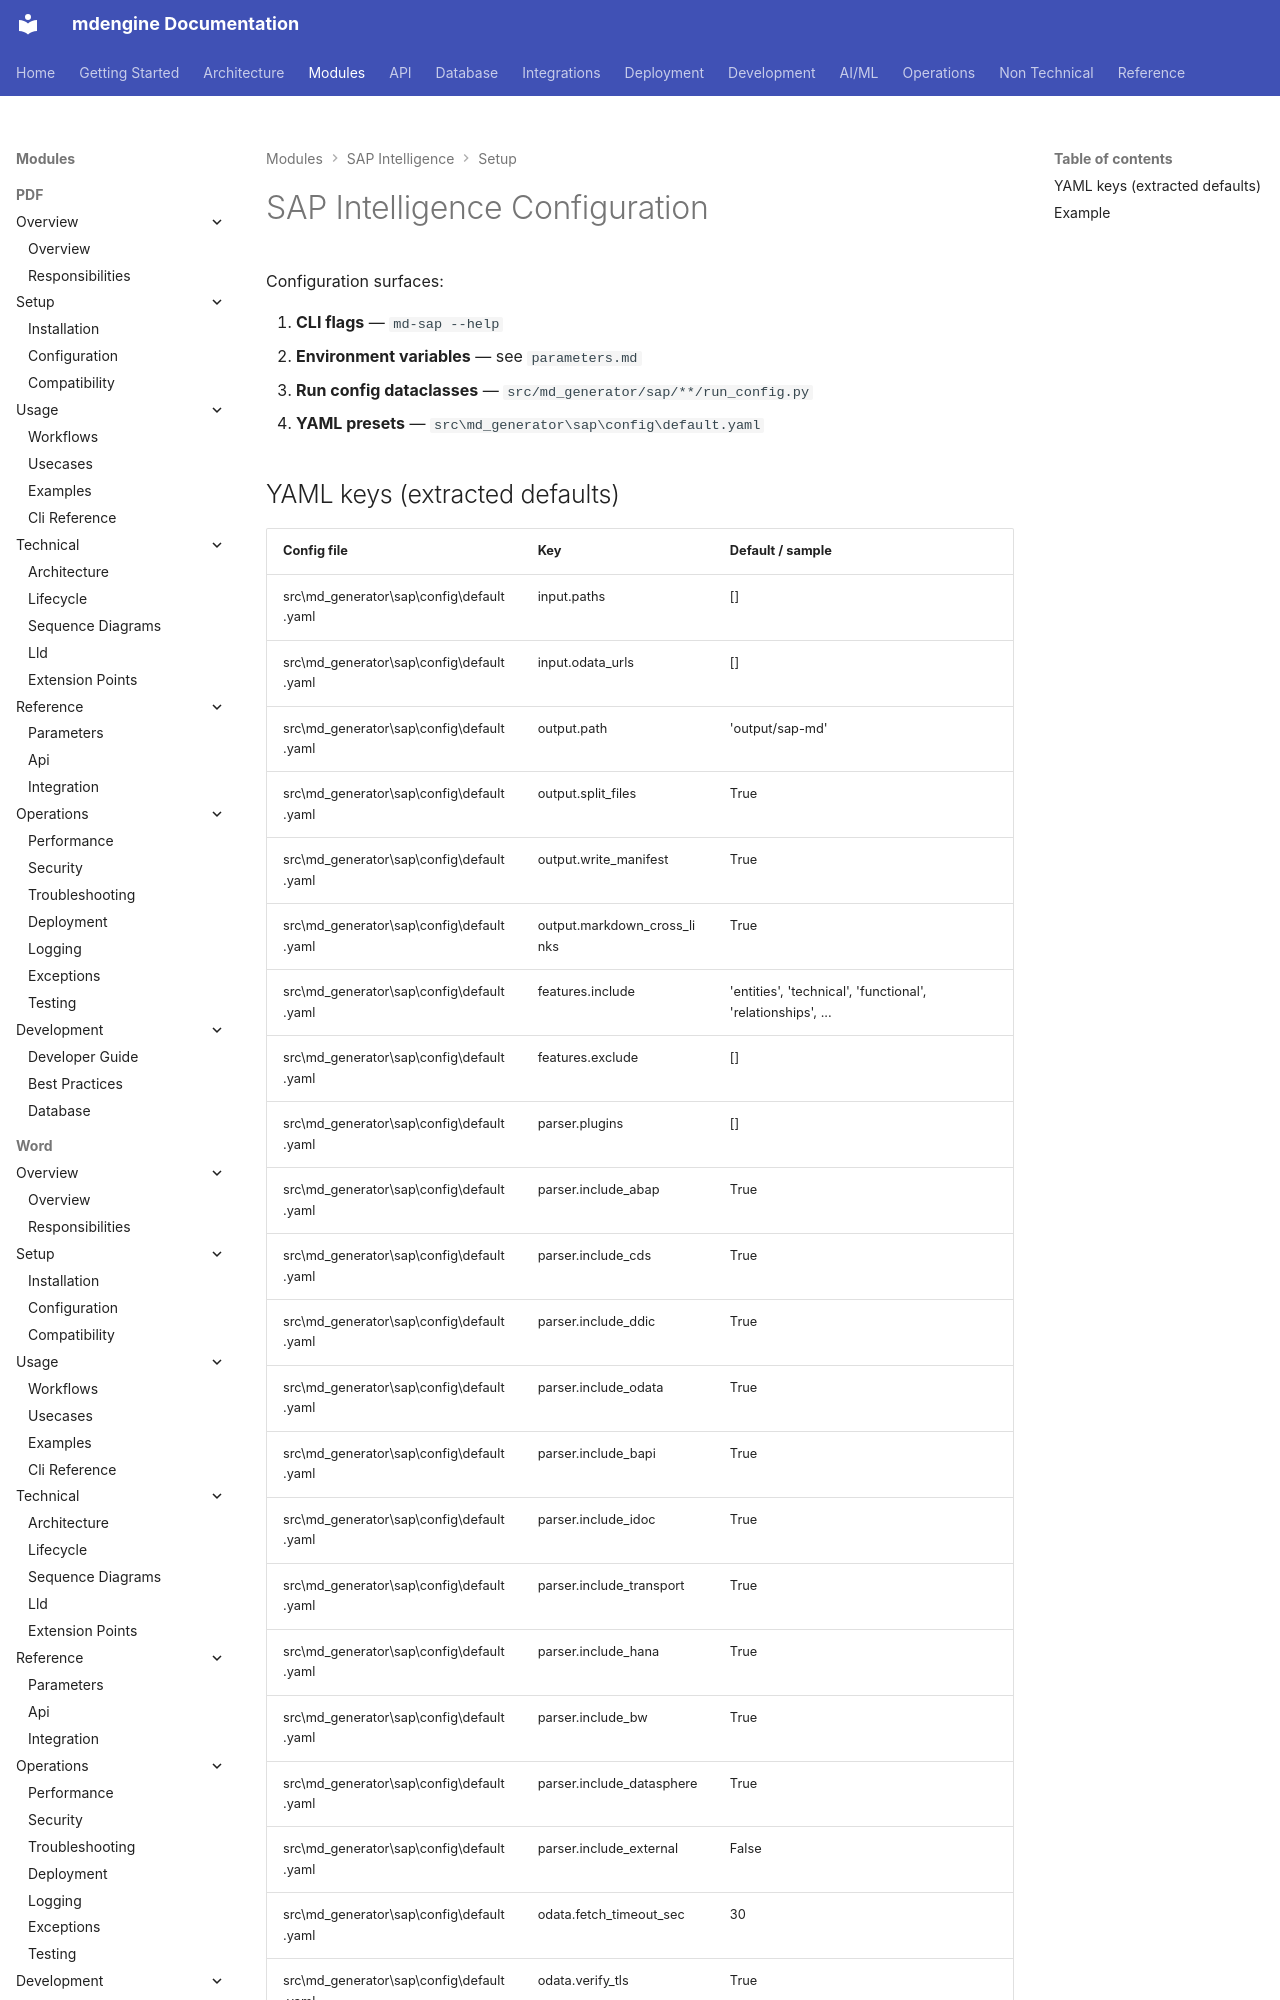

repository: mdengine/md-generator · page: modules/sap/configuration/index.html · generator: mkdocs

# SAP Intelligence Configuration

Configuration surfaces:

1. **CLI flags** — `md-sap --help`
2. **Environment variables** — see `parameters.md`
3. **Run config dataclasses** — `src/md_generator/sap/**/run_config.py`
4. **YAML presets** — `src\md_generator\sap\config\default.yaml`
